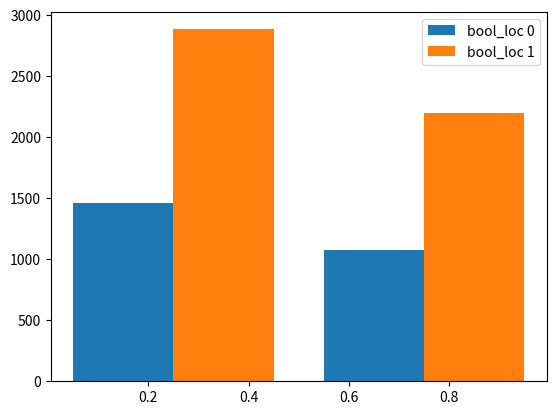

Python code for this plot:



import pandas as pd

import matplotlib
import numpy as np
import matplotlib.pyplot as plt

# make dataframe
arrays = [[0, 0, 1, 1],
          [0, 1, 0, 1]]
data = [1458, 1075, 2884, 2196]
df = pd.DataFrame(data, index=arrays, columns=['frequency'])

# get data from DF series
y1 = df.loc[0,'frequency'].to_list()
y2 = df.loc[1,'frequency'].to_list()

# get data arrays
arr1 = [0] * y1[0] + [1] * y1[1]
arr2 = [0] * y2[0] + [1] * y2[1]

# set matplotlib plot
fig, ax = plt.subplots()

# plot histogram
num_bins = 2
ax.hist([arr1, arr2], num_bins, density=False, label=['bool_loc 0', 'bool_loc 1'])
plt.legend(loc='upper right')
plt.show()
